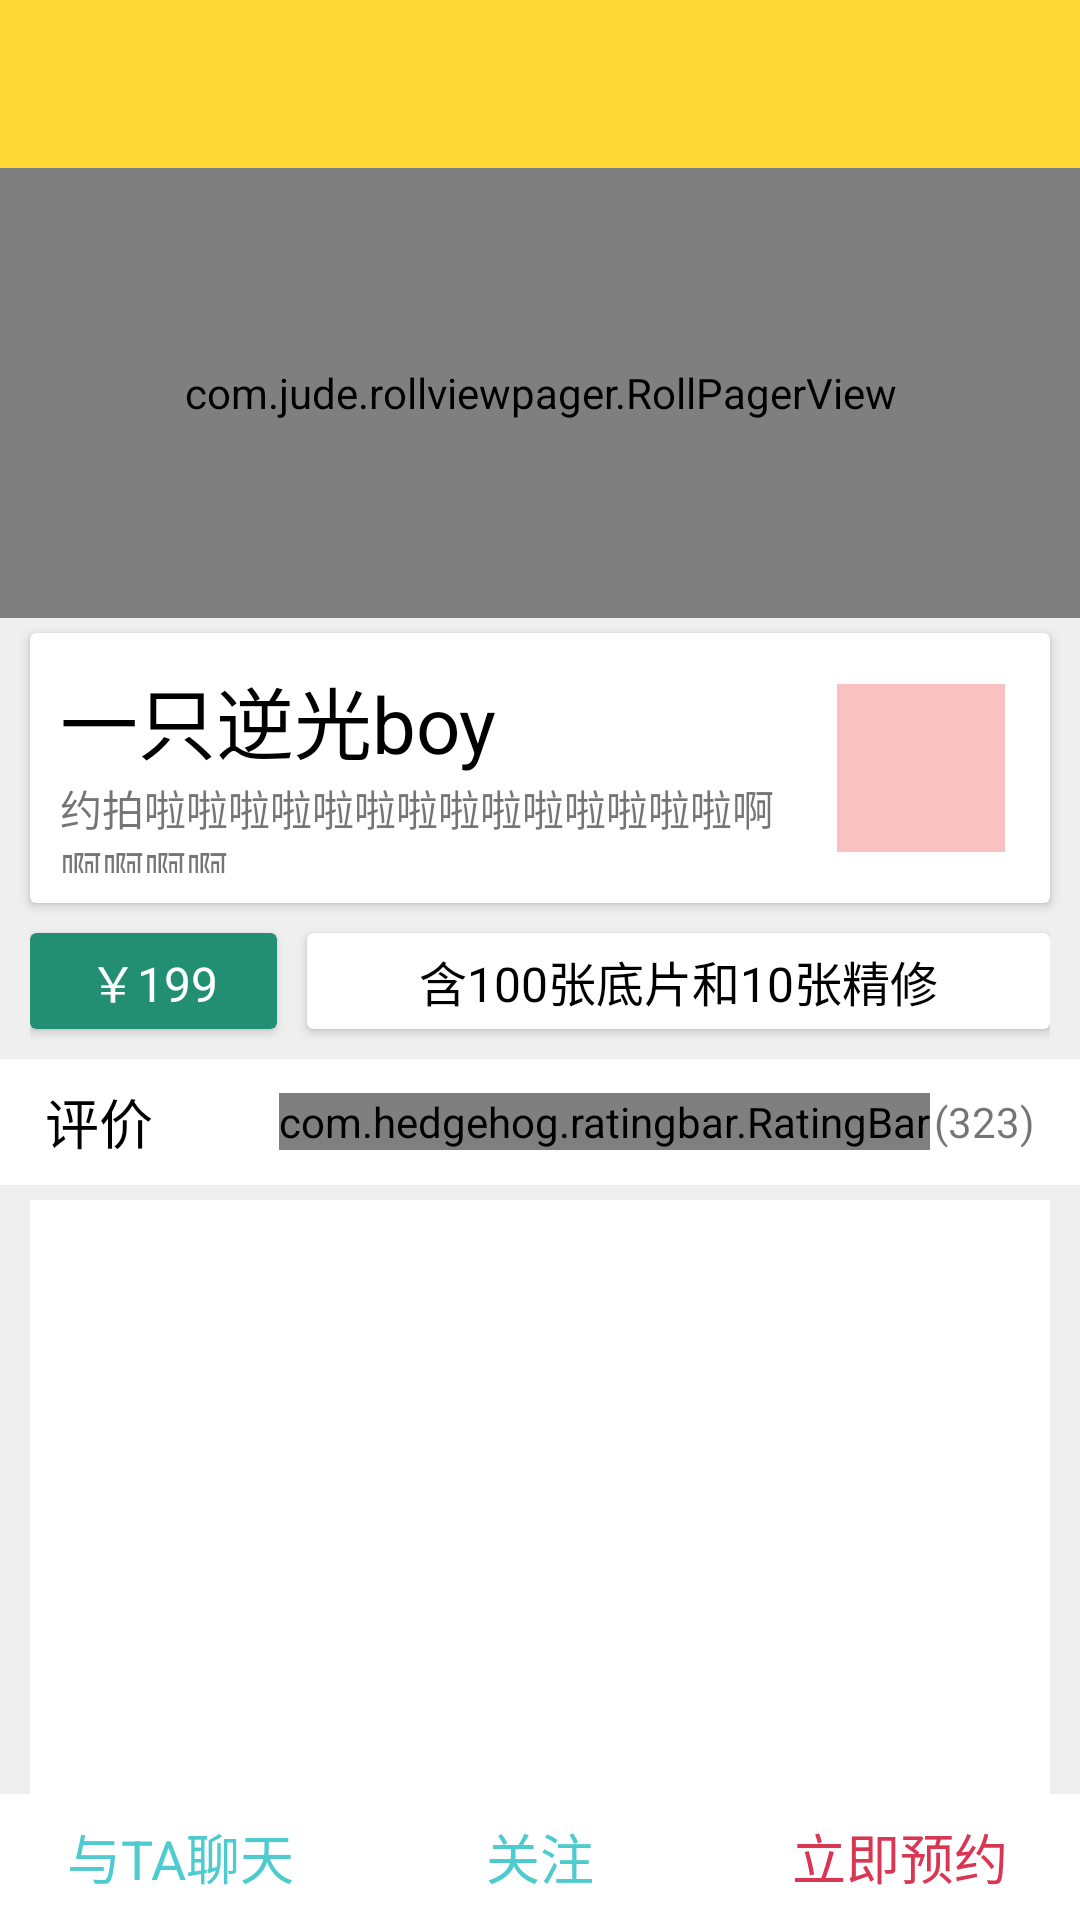

Write the Android layout XML for this screen, with the resource values it uses.
<!-- AndroidManifest.xml: application theme AppTheme -->
<!-- res/layout/activity_introduce.xml -->
<?xml version="1.0" encoding="utf-8"?>
<RelativeLayout xmlns:android="http://schemas.android.com/apk/res/android"
    xmlns:app="http://schemas.android.com/apk/res-auto"
    xmlns:tools="http://schemas.android.com/tools"
    android:layout_width="match_parent"
    android:layout_height="match_parent"
    android:background="@color/colorBackground"
    tools:context=".IntroduceActivity">

    <include
        android:id="@+id/toolbar_id"
        layout="@layout/toolbar" />

    <com.jude.rollviewpager.RollPagerView
        android:id="@+id/introduce_pic_roll_viewpager"
        android:layout_width="match_parent"
        android:layout_height="150dp"
        android:layout_below="@id/toolbar_id"
        android:background="#70bcb9" />

    <android.support.v7.widget.CardView
        android:id="@+id/introduce_photographer"
        android:layout_width="match_parent"
        android:layout_height="90dp"
        android:layout_below="@id/introduce_pic_roll_viewpager"
        android:layout_marginLeft="10dp"
        android:layout_marginRight="10dp"
        android:layout_marginTop="5dp">

        <RelativeLayout
            android:layout_width="match_parent"
            android:layout_height="match_parent"
            android:padding="10dp">

            <TextView
                android:id="@+id/introduce_photographer_name"
                android:layout_width="wrap_content"
                android:layout_height="wrap_content"
                android:text="一只逆光boy"
                android:textColor="#000"
                android:textSize="26sp" />

            <TextView
                android:id="@+id/introduce_photographer_introduce"
                android:layout_width="250dp"
                android:layout_height="wrap_content"
                android:layout_below="@id/introduce_photographer_name"
                android:text="约拍啦啦啦啦啦啦啦啦啦啦啦啦啦啦啊啊啊啊啊" />

            <ImageView
                android:id="@+id/introduce_photographer_head_portrait"
                android:layout_width="56dp"
                android:layout_height="56dp"
                android:layout_alignParentEnd="true"
                android:layout_alignParentRight="true"
                android:layout_centerVertical="true"
                android:layout_marginEnd="5dp"
                android:layout_marginRight="5dp"
                android:background="#f9c1c1" />
        </RelativeLayout>

    </android.support.v7.widget.CardView>

    <LinearLayout
        android:id="@+id/introduce_service"
        android:layout_width="match_parent"
        android:layout_height="42dp"
        android:layout_below="@id/introduce_photographer"
        android:layout_marginBottom="5dp"
        android:layout_marginTop="5dp"
        android:gravity="center_vertical"
        android:orientation="horizontal"
        android:paddingLeft="10dp"
        android:paddingRight="10dp">

        <android.support.v7.widget.CardView
            android:layout_width="0dp"
            android:layout_height="match_parent"
            android:layout_marginBottom="5dp"
            android:layout_marginTop="5dp"
            android:layout_weight="1"
            app:cardBackgroundColor="#228f72">

            <TextView
                android:layout_width="match_parent"
                android:layout_height="match_parent"
                android:gravity="center"
                android:text="￥199"
                android:textColor="#fff"
                android:textSize="16sp" />
        </android.support.v7.widget.CardView>

        <android.support.v7.widget.CardView
            android:layout_width="0dp"
            android:layout_height="match_parent"
            android:layout_marginBottom="5dp"
            android:layout_marginLeft="10dp"
            android:layout_marginTop="5dp"
            android:layout_weight="3"
            android:layout_marginStart="10dp">

            <TextView
                android:layout_width="match_parent"
                android:layout_height="match_parent"
                android:gravity="center"
                android:text="含100张底片和10张精修"
                android:textColor="#000000"
                android:textSize="16sp" />
        </android.support.v7.widget.CardView>
    </LinearLayout>

    <RelativeLayout
        android:id="@+id/introduce_judge"
        android:layout_width="match_parent"
        android:layout_height="42dp"
        android:layout_below="@id/introduce_service"
        android:background="#fff">

        <TextView
            android:layout_width="wrap_content"
            android:layout_height="wrap_content"
            android:layout_centerVertical="true"
            android:layout_marginLeft="15dp"
            android:layout_marginStart="15dp"
            android:gravity="center"
            android:text="@string/judge"
            android:textColor="#000"
            android:textSize="18sp" />

        <com.hedgehog.ratingbar.RatingBar
            android:id="@+id/introduce_rating_bar"
            android:layout_width="wrap_content"
            android:layout_height="wrap_content"
            android:layout_alignParentRight="true"
            android:layout_centerVertical="true"
            android:layout_marginRight="50dp"
            app:starEmpty="@drawable/ic_rating"
            app:starFill="@drawable/ic_rating_show"
            android:layout_marginEnd="50dp"
            android:layout_alignParentEnd="true" />

        <TextView
            android:layout_width="wrap_content"
            android:layout_height="wrap_content"
            android:layout_alignParentRight="true"
            android:layout_centerVertical="true"
            android:layout_marginRight="15dp"
            android:text="(323)"
            android:layout_alignParentEnd="true"
            android:layout_marginEnd="15dp" />

    </RelativeLayout>

    <android.support.v7.widget.RecyclerView
        android:id="@+id/introduce_judge_list"
        android:layout_width="match_parent"
        android:layout_height="wrap_content"
        android:layout_above="@id/introduce_contact"
        android:layout_below="@id/introduce_judge"
        android:layout_marginLeft="10dp"
        android:layout_marginRight="10dp"
        android:layout_marginTop="5dp"
        android:background="#fff" />

    <LinearLayout
        android:id="@+id/introduce_contact"
        android:layout_width="match_parent"
        android:layout_height="42dp"
        android:layout_alignParentBottom="true"
        android:background="#fff"
        android:orientation="horizontal">

        <TextView
            android:id="@+id/introduce_chat"
            android:layout_width="0dp"
            android:layout_height="match_parent"
            android:layout_weight="1"
            android:gravity="center"
            android:text="@string/talk_to"
            android:textColor="#4ecbcf"
            android:textSize="18sp" />

        <TextView
            android:id="@+id/introduce_focus"
            android:layout_width="0dp"
            android:layout_height="match_parent"
            android:layout_weight="1"
            android:gravity="center"
            android:text="@string/attention_to"
            android:textColor="#4ecbcf"
            android:textSize="18sp" />

        <TextView
            android:id="@+id/introduce_order"
            android:layout_width="0dp"
            android:layout_height="match_parent"
            android:layout_weight="1"
            android:gravity="center"
            android:text="@string/order_now"
            android:textColor="#d93654"
            android:textSize="18sp" />
    </LinearLayout>

</RelativeLayout>
<!-- res/layout/toolbar.xml (included above) -->
<?xml version="1.0" encoding="utf-8"?>
<android.support.v7.widget.Toolbar xmlns:android="http://schemas.android.com/apk/res/android"

    android:id="@+id/toolbar_normal"
    android:layout_width="match_parent"
    android:layout_height="wrap_content"
    android:background="@color/colorPrimary"
    android:theme="@style/AppTheme.PopupOverlay" />
<!-- resources referenced by this layout -->
<resources>
  <color name="colorBackground">#efefef</color>
  <color name="colorPrimary">#fdd835</color>
  <!-- drawable ic_rating (drawable) -->
  <vector android:height="24dp" android:tint="#B2B2B2"
      android:viewportHeight="24.0" android:viewportWidth="24.0"
      android:width="24dp" xmlns:android="http://schemas.android.com/apk/res/android">
      <path android:fillColor="#FF000000" android:pathData="M12,17.27L18.18,21l-1.64,-7.03L22,9.24l-7.19,-0.61L12,2 9.19,8.63 2,9.24l5.46,4.73L5.82,21z"/>
  </vector>
  <!-- drawable ic_rating_show (drawable) -->
  <vector android:height="24dp" android:tint="#f2bb2e"
      android:viewportHeight="24.0" android:viewportWidth="24.0"
      android:width="24dp" xmlns:android="http://schemas.android.com/apk/res/android">
      <path android:fillColor="#FF000000" android:pathData="M12,17.27L18.18,21l-1.64,-7.03L22,9.24l-7.19,-0.61L12,2 9.19,8.63 2,9.24l5.46,4.73L5.82,21z"/>
  </vector>
  <string name="attention_to">关注</string>
  <string name="judge">评价</string>
  <string name="order_now">立即预约</string>
  <string name="talk_to">与TA聊天</string>
  <style name="AppTheme.PopupOverlay" parent="ThemeOverlay.AppCompat.Dark" />
  <style name="AppTheme" parent="Theme.AppCompat.Light.NoActionBar">
          
          <item name="colorPrimary">@color/colorPrimary</item>
          <item name="colorPrimaryDark">@color/colorPrimaryDark</item>
          <item name="colorAccent">@color/colorAccent</item>
      </style>
  <color name="colorPrimaryDark">#c7aa2b</color>
  <color name="colorAccent">#FF4081</color>
</resources>
